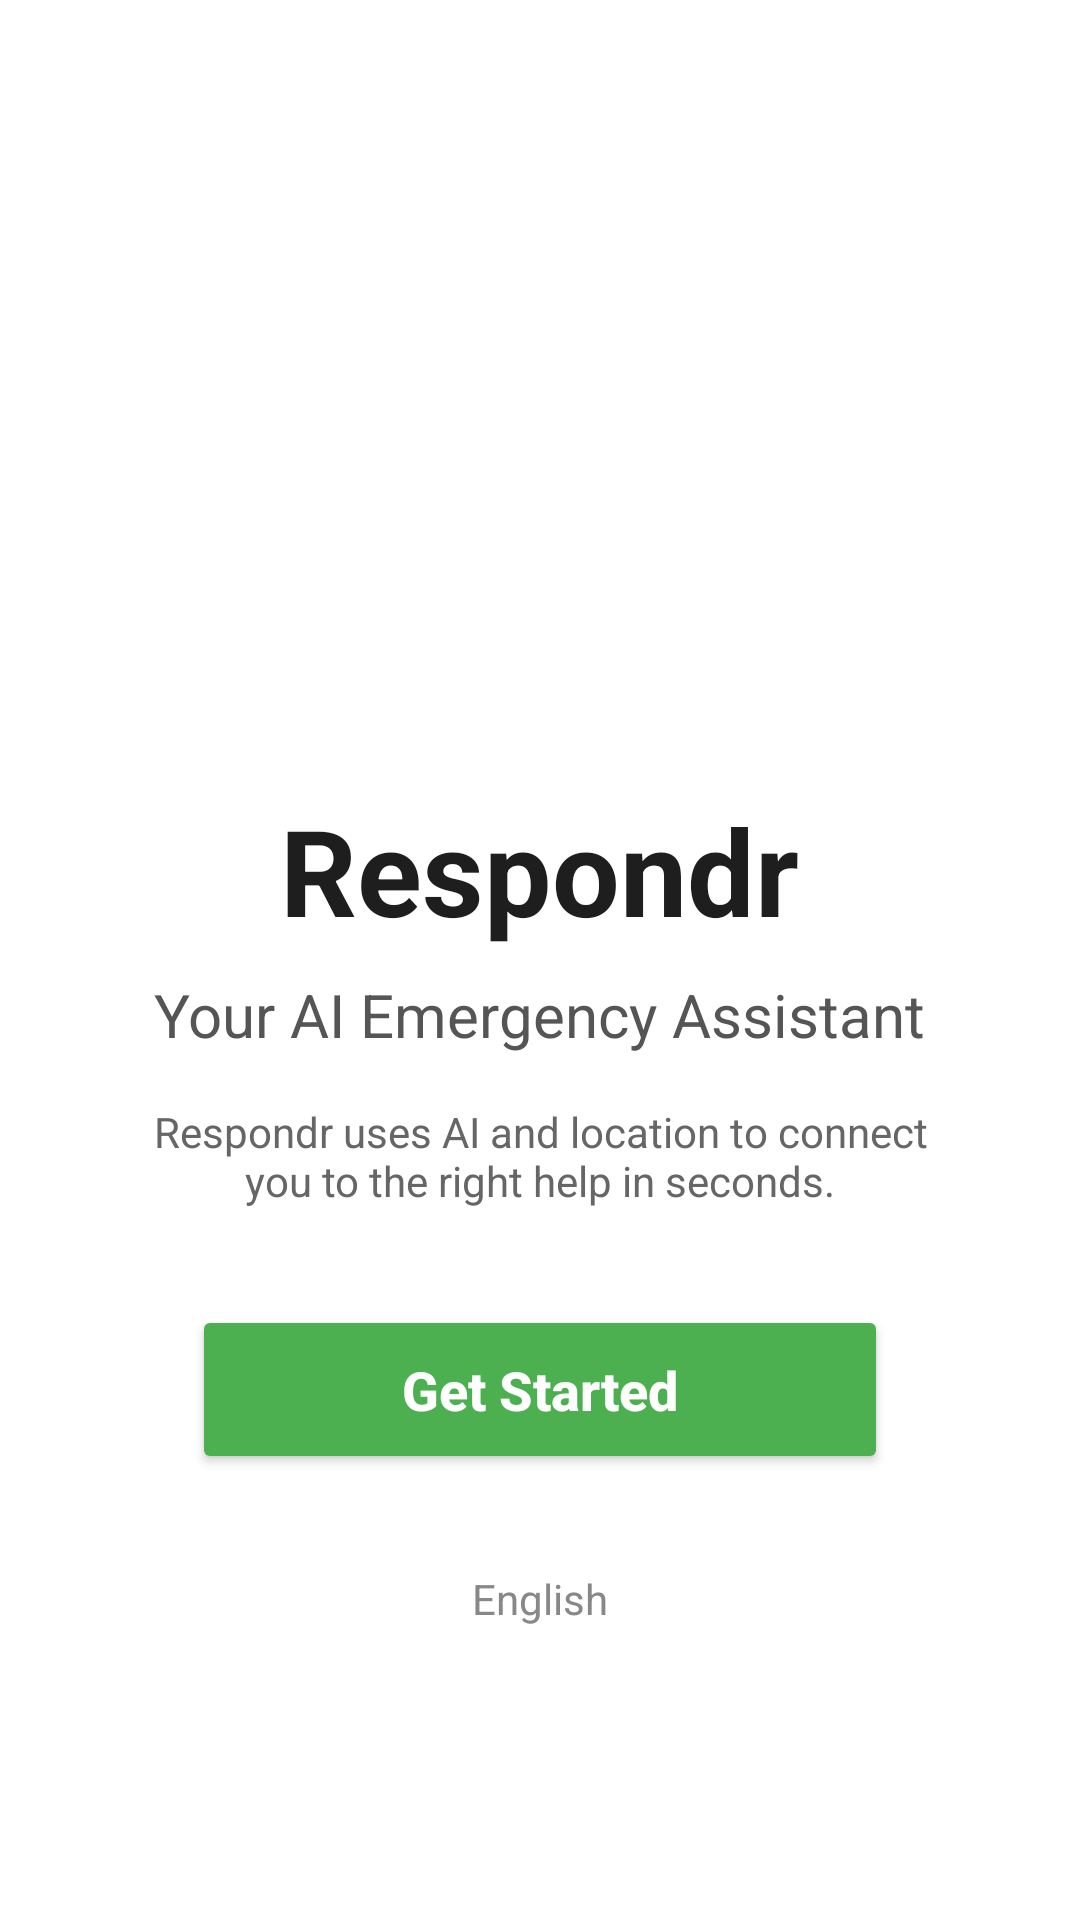

Here is an Android app screen rendered from its layout file. Give the layout XML and the strings, colors and styles it references.
<!-- AndroidManifest.xml: activity theme Theme.Respondr -->
<!-- res/layout/start_screen.xml -->
<?xml version="1.0" encoding="utf-8"?>
<LinearLayout xmlns:android="http://schemas.android.com/apk/res/android"
    android:id="@+id/main"
    android:layout_width="match_parent"
    android:layout_height="match_parent"
    android:orientation="vertical"
    android:gravity="center"
    android:background="#FFFFFF"
    android:padding="24dp">

    <ImageView
        android:id="@+id/appLogo"
        android:layout_width="150dp"
        android:layout_height="150dp"
        android:src="@drawable/ic_app_logo"
        android:contentDescription="App Logo"
        android:background="@null"
        android:tint="@null"
        android:scaleType="fitCenter"
        android:layout_marginBottom="24dp" />

    <TextView
        android:id="@+id/appName"
        android:layout_width="wrap_content"
        android:layout_height="wrap_content"
        android:text="Respondr"
        android:textSize="40sp"
        android:textStyle="bold"
        android:textColor="#1E1E1E"
        android:layout_marginBottom="8dp" />

    <TextView
        android:id="@+id/tagline"
        android:layout_width="wrap_content"
        android:layout_height="wrap_content"
        android:text="Your AI Emergency Assistant"
        android:textSize="20sp"
        android:textColor="#555555"
        android:layout_marginBottom="16dp" />

    <TextView
        android:id="@+id/description"
        android:layout_width="wrap_content"
        android:layout_height="wrap_content"
        android:text="Respondr uses AI and location to connect you to the right help in seconds."
        android:textAlignment="center"
        android:textColor="#666666"
        android:layout_marginBottom="32dp"
        android:paddingStart="20dp"
        android:paddingEnd="20dp" />

    <Button
        android:id="@+id/btnGetStarted"
        android:layout_width="match_parent"
        android:layout_height="wrap_content"
        android:layout_marginStart="40dp"
        android:layout_marginEnd="40dp"
        android:layout_marginBottom="24dp"
        android:backgroundTint="#4CAF50"
        android:padding="16dp"
        android:text="Get Started"
        android:textAllCaps="false"
        android:textColor="#FFFFFF"
        android:textSize="18sp"
        android:textStyle="bold" />


    <TextView
        android:id="@+id/txtLanguage"
        android:layout_width="wrap_content"
        android:layout_height="wrap_content"
        android:text="English"
        android:textColor="#888888"
        android:textSize="14sp"
        android:padding="8dp" />
</LinearLayout>
<!-- resources referenced by this layout -->
<resources>
  <!-- drawable ic_app_logo (drawable) -->
  <?xml version="1.0" encoding="utf-8"?>
  <bitmap xmlns:android="http://schemas.android.com/apk/res/android"
      android:src="@drawable/respondr_logo"
      android:gravity="center" />
  <style name="Theme.Respondr" parent="Base.Theme.Respondr" />
  <style name="Base.Theme.Respondr" parent="Theme.Material3.DayNight.NoActionBar">
          <item name="colorPrimary">@color/accent_red</item>
          <item name="colorOnPrimary">@color/white</item>
          <item name="android:windowBackground">@color/background_main</item>
          <item name="android:statusBarColor">@color/surface_white</item>
          <item name="android:windowLightStatusBar">true</item>
      </style>
  <color name="accent_red">#FF3B30</color>
  <color name="white">#FFFFFFFF</color>
  <color name="background_main">#F2F4F7</color>
  <color name="surface_white">#FFFFFF</color>
</resources>
